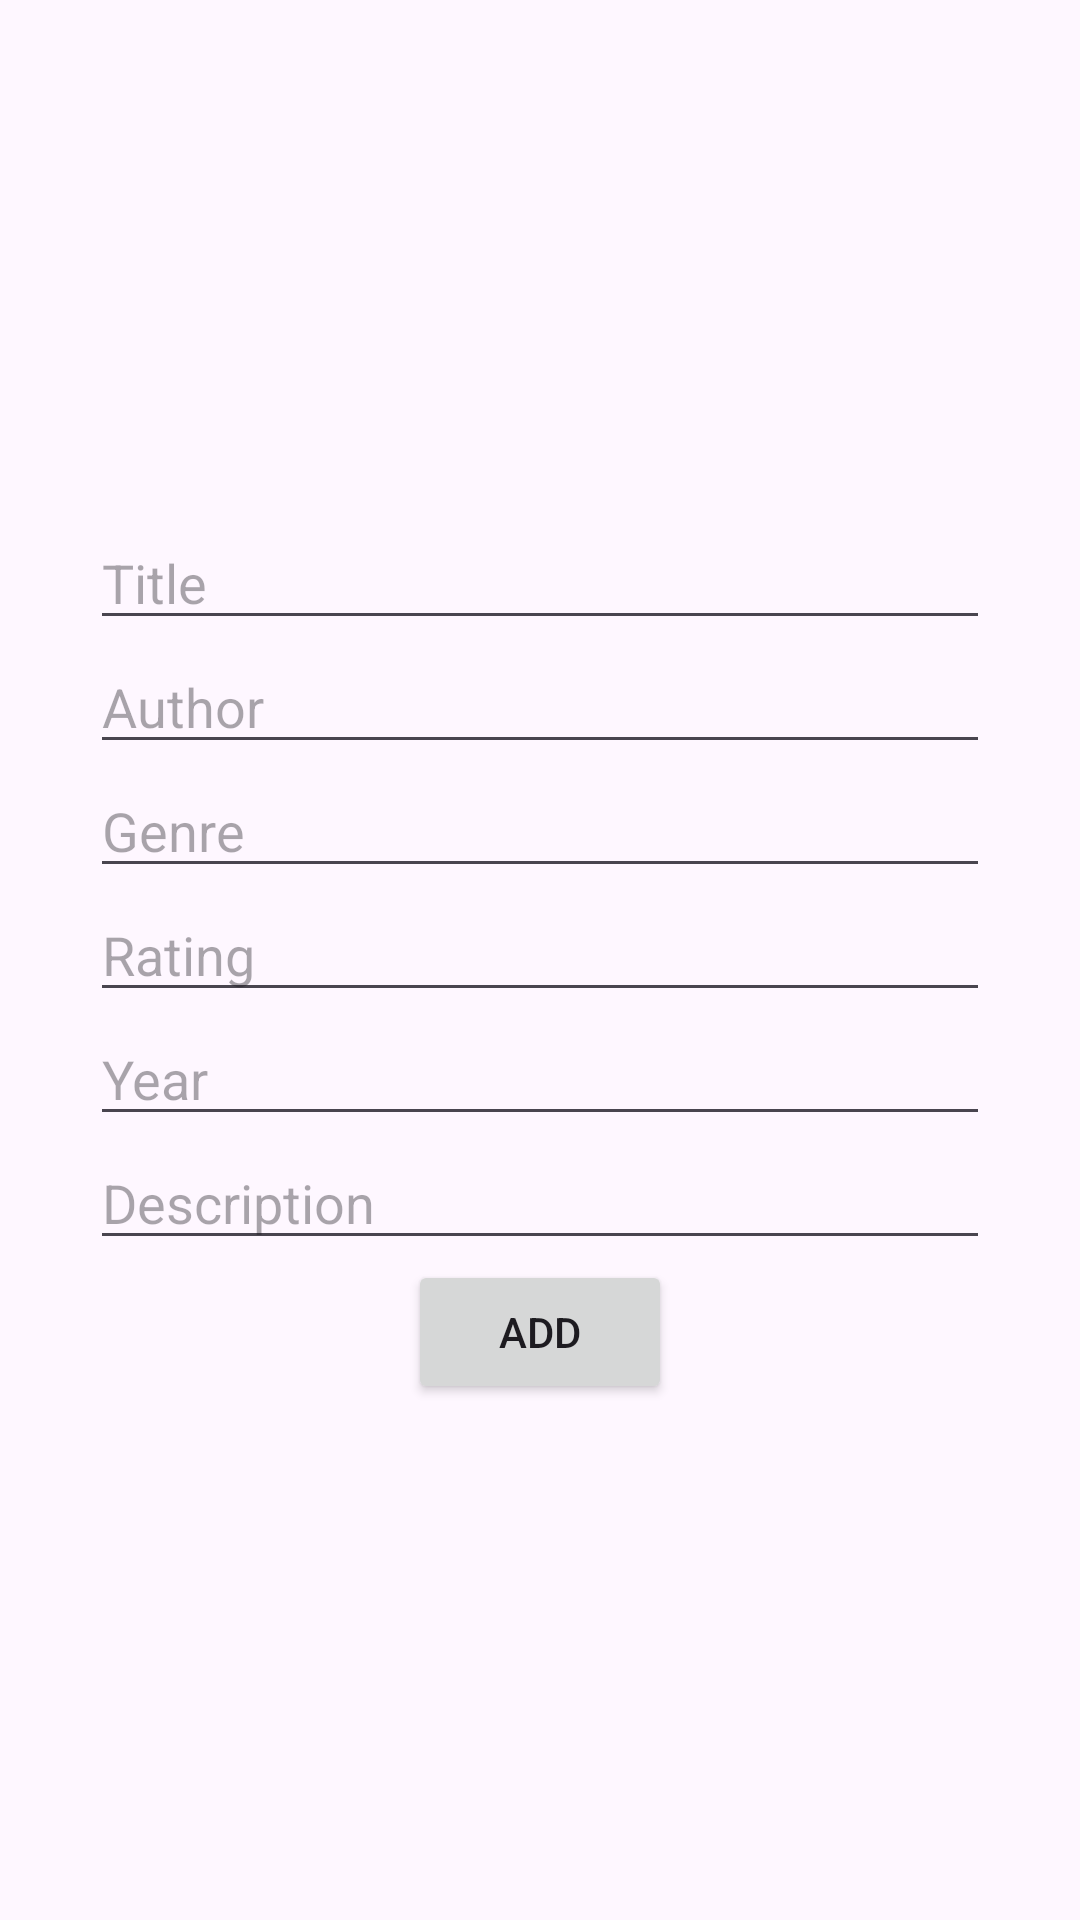

Produce the Android XML layout that renders to this screen, including the resource entries it uses.
<!-- AndroidManifest.xml: application theme Theme.Libreasy -->
<!-- res/layout/fragment_add_book.xml -->
<?xml version="1.0" encoding="utf-8"?>
<LinearLayout xmlns:android="http://schemas.android.com/apk/res/android"
    xmlns:tools="http://schemas.android.com/tools"
    android:layout_width="match_parent"
    android:layout_height="match_parent"
    android:orientation="vertical"
    android:gravity="center"
    tools:context=".view.fragment.AddBookFragment">

    <androidx.appcompat.widget.AppCompatEditText
        android:id="@+id/et_title"
        android:layout_width="300dp"
        android:layout_height="wrap_content"
        android:hint="Title"/>
    <androidx.appcompat.widget.AppCompatEditText
        android:id="@+id/et_author"
        android:layout_width="300dp"
        android:layout_height="wrap_content"
        android:hint="Author"/>
    <androidx.appcompat.widget.AppCompatEditText
        android:id="@+id/et_genre"
        android:layout_width="300dp"
        android:layout_height="wrap_content"
        android:hint="Genre"/>
    <androidx.appcompat.widget.AppCompatEditText
        android:id="@+id/et_rating"
        android:layout_width="300dp"
        android:layout_height="wrap_content"
        android:hint="Rating"/>
    <androidx.appcompat.widget.AppCompatEditText
        android:id="@+id/et_year"
        android:layout_width="300dp"
        android:layout_height="wrap_content"
        android:hint="Year"/>
    <androidx.appcompat.widget.AppCompatEditText
        android:id="@+id/et_description"
        android:layout_width="300dp"
        android:layout_height="wrap_content"
        android:hint="Description"/>
    <androidx.appcompat.widget.AppCompatButton
        android:id="@+id/btn_add_book"
        android:layout_width="wrap_content"
        android:layout_height="wrap_content"
        android:text="Add"/>
</LinearLayout>
<!-- resources referenced by this layout -->
<resources>
  <style name="Theme.Libreasy" parent="Base.Theme.Libreasy" />
  <style name="Base.Theme.Libreasy" parent="Theme.Material3.DayNight.NoActionBar">
          
          
      </style>
</resources>
